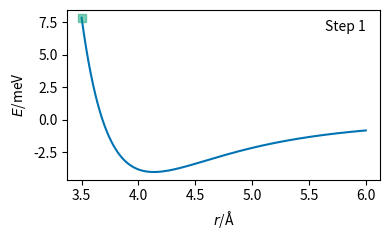

Generate this figure with matplotlib: (Note: this script raises an exception after producing the figure.)
import numpy as np
import matplotlib.pyplot as plt
import seaborn as sns


def e(r, A, B):
    return A / np.power(r, 12) - B / np.power(r, 6)


def ed(r, A, B):
    return -12 * A / np.power(r, 13) + 6 * B / np.power(r, 7)


def edd(r, A, B):
    return 156 * A / np.power(r, 14) - 42 * B / np.power(r, 8)


def plot(ed, rd, i):
    fig, ax1 = plt.subplots(figsize=(4, 2.5))
    r = np.linspace(3.5, 6, 1000)
    ax1.plot(
        r, e(r, 1e5, 40) * 1e3, "-", color=sns.color_palette("colorblind")[0]
    )
    ax1.plot(
        rd, ed * 1e3, "s", alpha=0.5, color=sns.color_palette("colorblind")[2]
    )
    ax1.set_ylabel("$E$/meV")
    ax1.set_xlabel("$r$/Å")
    ax1.text(6, 6.8, 'Step {}'.format(i+1), horizontalalignment='right')
    plt.tight_layout()
    plt.savefig("week_3/mini/{}.png".format(i+1), dpi=300)
    plt.close()


r0, A, B = 3.5, 1e5, 40
rs = []
es = []
r = r0
first = 101
i = 0
while np.abs(first) > 1e-8:
    rs.append(r)
    energy = e(r, A, B)
    es.append(energy)
    first = ed(r, A, B)
    second = edd(r, A, B)
    print(
        "{}: r = {}, e = {}, ed = {}, edd = {}".format(
            i, r, energy, first, second
        )
    )
    plot(energy, r, i)
    r = r - first / second
    i += 1

rs = np.array(rs)
es = np.array(es)

fig, ax1 = plt.subplots(figsize=(4, 2.5))
r = np.linspace(3.5, 6, 1000)
ax1.plot(r, e(r, 1e5, 40) * 1e3, "-", color=sns.color_palette("colorblind")[0])
ax1.plot(
    rs[0],
    es[0] * 1e3,
    "s",
    alpha=0.5,
    color=sns.color_palette("colorblind")[1],
)
ax1.plot(
    rs[1:-1],
    es[1:-1] * 1e3,
    "s",
    alpha=0.5,
    color=sns.color_palette("colorblind")[2],
)
ax1.plot(
    rs[-1],
    es[-1] * 1e3,
    "s",
    alpha=0.5,
    color=sns.color_palette("colorblind")[3],
)
ax1.set_ylabel("$E$/meV")
ax1.set_xlabel("$r$/Å")
ax1.text(6, 6.8, 'All', horizontalalignment='right')
plt.tight_layout()
for j in range(i+1, i+10):
    plt.savefig("week_3/mini/{}.png".format(j), dpi=300)
plt.close()
